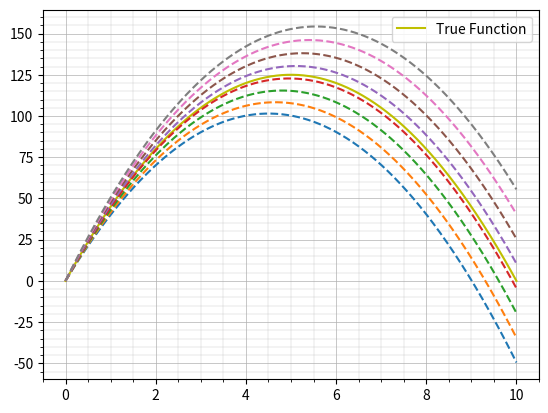

Here is the Python script that generated this plot:
import numpy as np
import matplotlib.pyplot as plt


h=0.01
t1=10
g=10
n=int(1+(t1/h))

def f2(x,f1,t):
    return np.array([f1,-g])    #array of function of 1st and 2nd derivative

def x_true(t):
    return 5*(-t*t+t1*t)        #true function


t=np.linspace(0,t1,n)   
x=np.zeros(n)
f1=np.zeros(n)


xtr=x_true(t)
plt.plot(t,xtr,'y',label='True Function')

x[0]=0
for j in range(8):              #calculating overshoot/undershoot for 8 different initial values of f1
    f1[0]=g*t1/2*(0.9+j*0.03)   #different initial values of f1
    for i in range(n-1):
        k=h*f2(x[i],f1[i],t[i])
        x[i+1]=x[i]+k[0]
        f1[i+1]=f1[i]+k[1]

    plt.plot(t,x,'--')

plt.legend()
plt.grid(True,)
plt.minorticks_on()
plt.grid(which='major',linewidth='0.5')
plt.grid(which='minor',linewidth='0.2')
plt.show()
